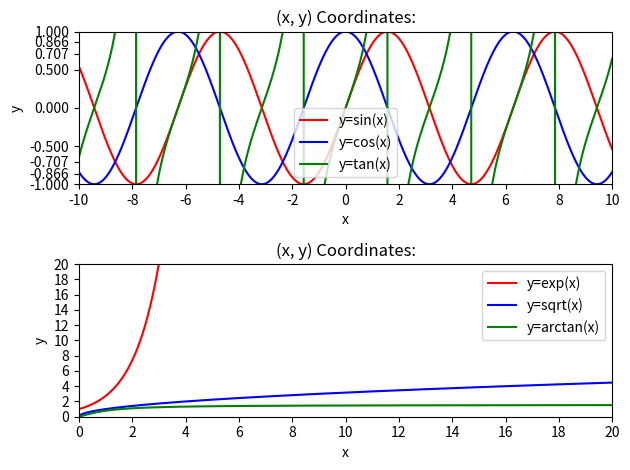

Python code for this plot:
# -*- coding = utf-8 -*-
# @Time: 2024/10/21 09:54
# [redacted]
# @File: 010matplotlibSubplot.py
# @Software: PyCharm

from matplotlib import pyplot as plt
import numpy as np


"""
在009matplotlib1.py中的画图方法不适用于在一个图形窗口中画出多个不同的图。
下面我们引入一种新的、更普适的方法。
"""

# 创建一个新的图形窗口。
plt.figure()

# 在这个图形窗口里加入一个图。
# 'plt.subplot(2， 1, 1)' 表示将窗口分为两行一列，占据第一个位置(上面的那个位置)。
plt.subplot(2, 1, 1)
plt.title('(x, y) Coordinates:')
plt.xlabel('x')
plt.ylabel('y')

x = np.linspace(-10, 10, 10000)
y1 = np.sin(x)
y2 = np.cos(x)
y3 = np.tan(x)

plt.plot(x, y1, color='red', label='y=sin(x)')
plt.plot(x, y2, color='blue', label='y=cos(x)')
plt.plot(x, y3, color='green', label='y=tan(x)')
plt.legend()

plt.xlim(-10, 10)
plt.ylim(-1, 1)
plt.xticks(np.arange(-10, 12, 2))
plt.yticks([-1, -np.sqrt(3)/2, -np.sqrt(2)/2, -1/2, 0, 1/2, np.sqrt(2)/2, np.sqrt(3)/2, 1])

# 'plt.subplot(2, 1, 2)' 创建了第二个子图，放在第二个位置上(下面那个位置)。
plt.subplot(2, 1, 2)
plt.title('(x, y) Coordinates:')
plt.xlabel('x')
plt.ylabel('y')

x = np.linspace(0, 20, 10000)
y1 = np.exp(x)
y2 = np.sqrt(x)
y3 = np.arctan(x)

plt.plot(x, y1, color='red', label='y=exp(x)')
plt.plot(x, y2, color='blue', label='y=sqrt(x)')
plt.plot(x, y3, color='green', label='y=arctan(x)')
plt.legend()

plt.xlim(0, 20)
plt.ylim(0, 20)
plt.xticks(np.arange(0, 22, 2))
plt.yticks(np.arange(0, 22, 2))

# 'plt.tight_layout()' 用于自动调整子图的间距，以使得图形在显示时不重叠。
plt.tight_layout()
plt.show()
